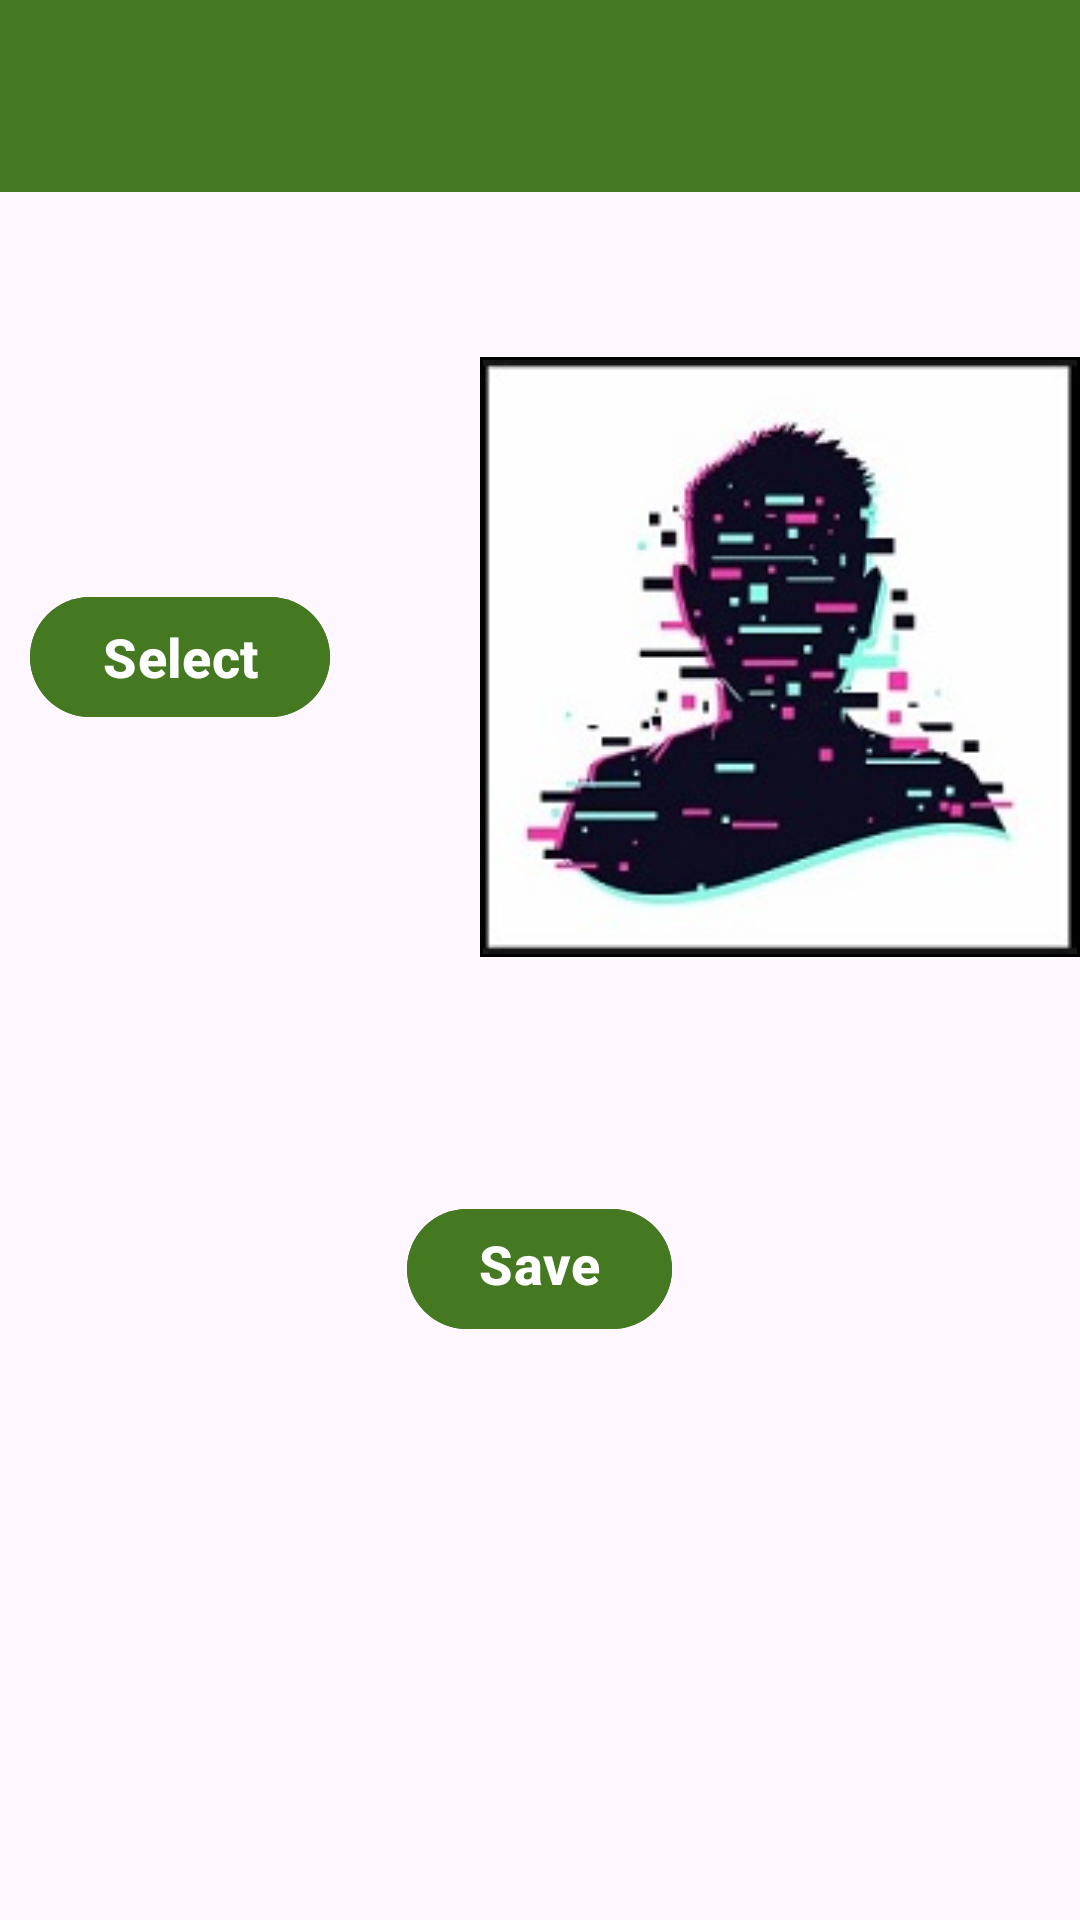

Layout XML and referenced resources for this Android screen:
<!-- AndroidManifest.xml: application theme Theme.Cameinw -->
<!-- res/layout/activity_upload_profile_pic.xml -->
<?xml version="1.0" encoding="utf-8"?>
<RelativeLayout xmlns:android="http://schemas.android.com/apk/res/android"
    xmlns:app="http://schemas.android.com/apk/res-auto"
    xmlns:tools="http://schemas.android.com/tools"
    android:layout_width="match_parent"
    android:layout_height="match_parent"
    tools:context=".activities.UploadProfilePicActivity">

    <include layout="@layout/toolbar"
        android:id="@+id/toolbar"/>

    <LinearLayout
        android:layout_width="match_parent"
        android:layout_height="match_parent"
        android:layout_below="@+id/toolbar"
        android:orientation="vertical"
        android:gravity="center_horizontal">

        <RelativeLayout
            android:layout_width="match_parent"
            android:layout_height="wrap_content"
            android:orientation="horizontal"
            android:layout_marginTop="50dp">

            <com.google.android.material.button.MaterialButton
                android:id="@+id/select_pic_button"
                android:layout_width="wrap_content"
                android:layout_height="wrap_content"
                android:layout_alignParentStart="true"
                android:layout_centerInParent="true"
                android:layout_marginStart="10dp"
                android:backgroundTint="@color/DarkerGreen"
                android:enabled="true"
                android:text="Select"
                android:textSize="18dp"
                android:textStyle="bold" />

            <ImageView
                android:id="@+id/myPic"
                android:layout_width="200dp"
                android:layout_height="200dp"
                android:layout_alignParentEnd="true"
                android:background="@color/black"
                android:padding="1dp"
                android:src="@drawable/defprofilepic" />


        </RelativeLayout>

        <com.google.android.material.button.MaterialButton
            android:id="@+id/save_pic_button"
            android:layout_width="wrap_content"
            android:layout_height="wrap_content"
            android:gravity="center_horizontal"
            android:layout_marginTop="80dp"
            android:text="Save"
            android:textStyle="bold"
            android:textSize="18dp"
            android:backgroundTint="@color/DarkerGreen"
            android:enabled="true"/>
    </LinearLayout>

</RelativeLayout>
<!-- res/layout/toolbar.xml (included above) -->
<?xml version="1.0" encoding="utf-8"?>
<androidx.appcompat.widget.Toolbar xmlns:android="http://schemas.android.com/apk/res/android"
    android:layout_width="match_parent"
    android:layout_height="wrap_content"
    android:id="@+id/toolbar"
    android:theme="@style/ThemeOverlay.AppCompat.Dark"
    android:layout_alignParentTop="true"
    android:layout_marginBottom="5dp"
    android:background="@color/DarkerGreen"
    android:elevation="4dp">

    <RelativeLayout
        android:layout_width="match_parent"
        android:layout_height="wrap_content"
        android:padding="15dp">

        <TextView
            android:id="@+id/toolbarText"
            android:layout_width="wrap_content"
            android:layout_height="wrap_content"
            android:layout_marginStart="10dp"
            android:textSize="25dp" />

    </RelativeLayout>

</androidx.appcompat.widget.Toolbar>
<!-- resources referenced by this layout -->
<resources>
  <color name="DarkerGreen">#447821</color>
  <color name="black">#FF000000</color>
  <!-- drawable defprofilepic: jpg bitmap (drawable, 14595 bytes) -->
  <style name="Theme.Cameinw" parent="Base.Theme.Cameinw" />
  <style name="Base.Theme.Cameinw" parent="Theme.Material3.DayNight.NoActionBar">
          
          
          <item name="colorPrimary">@color/DarkerGreen</item>
      </style>
</resources>
